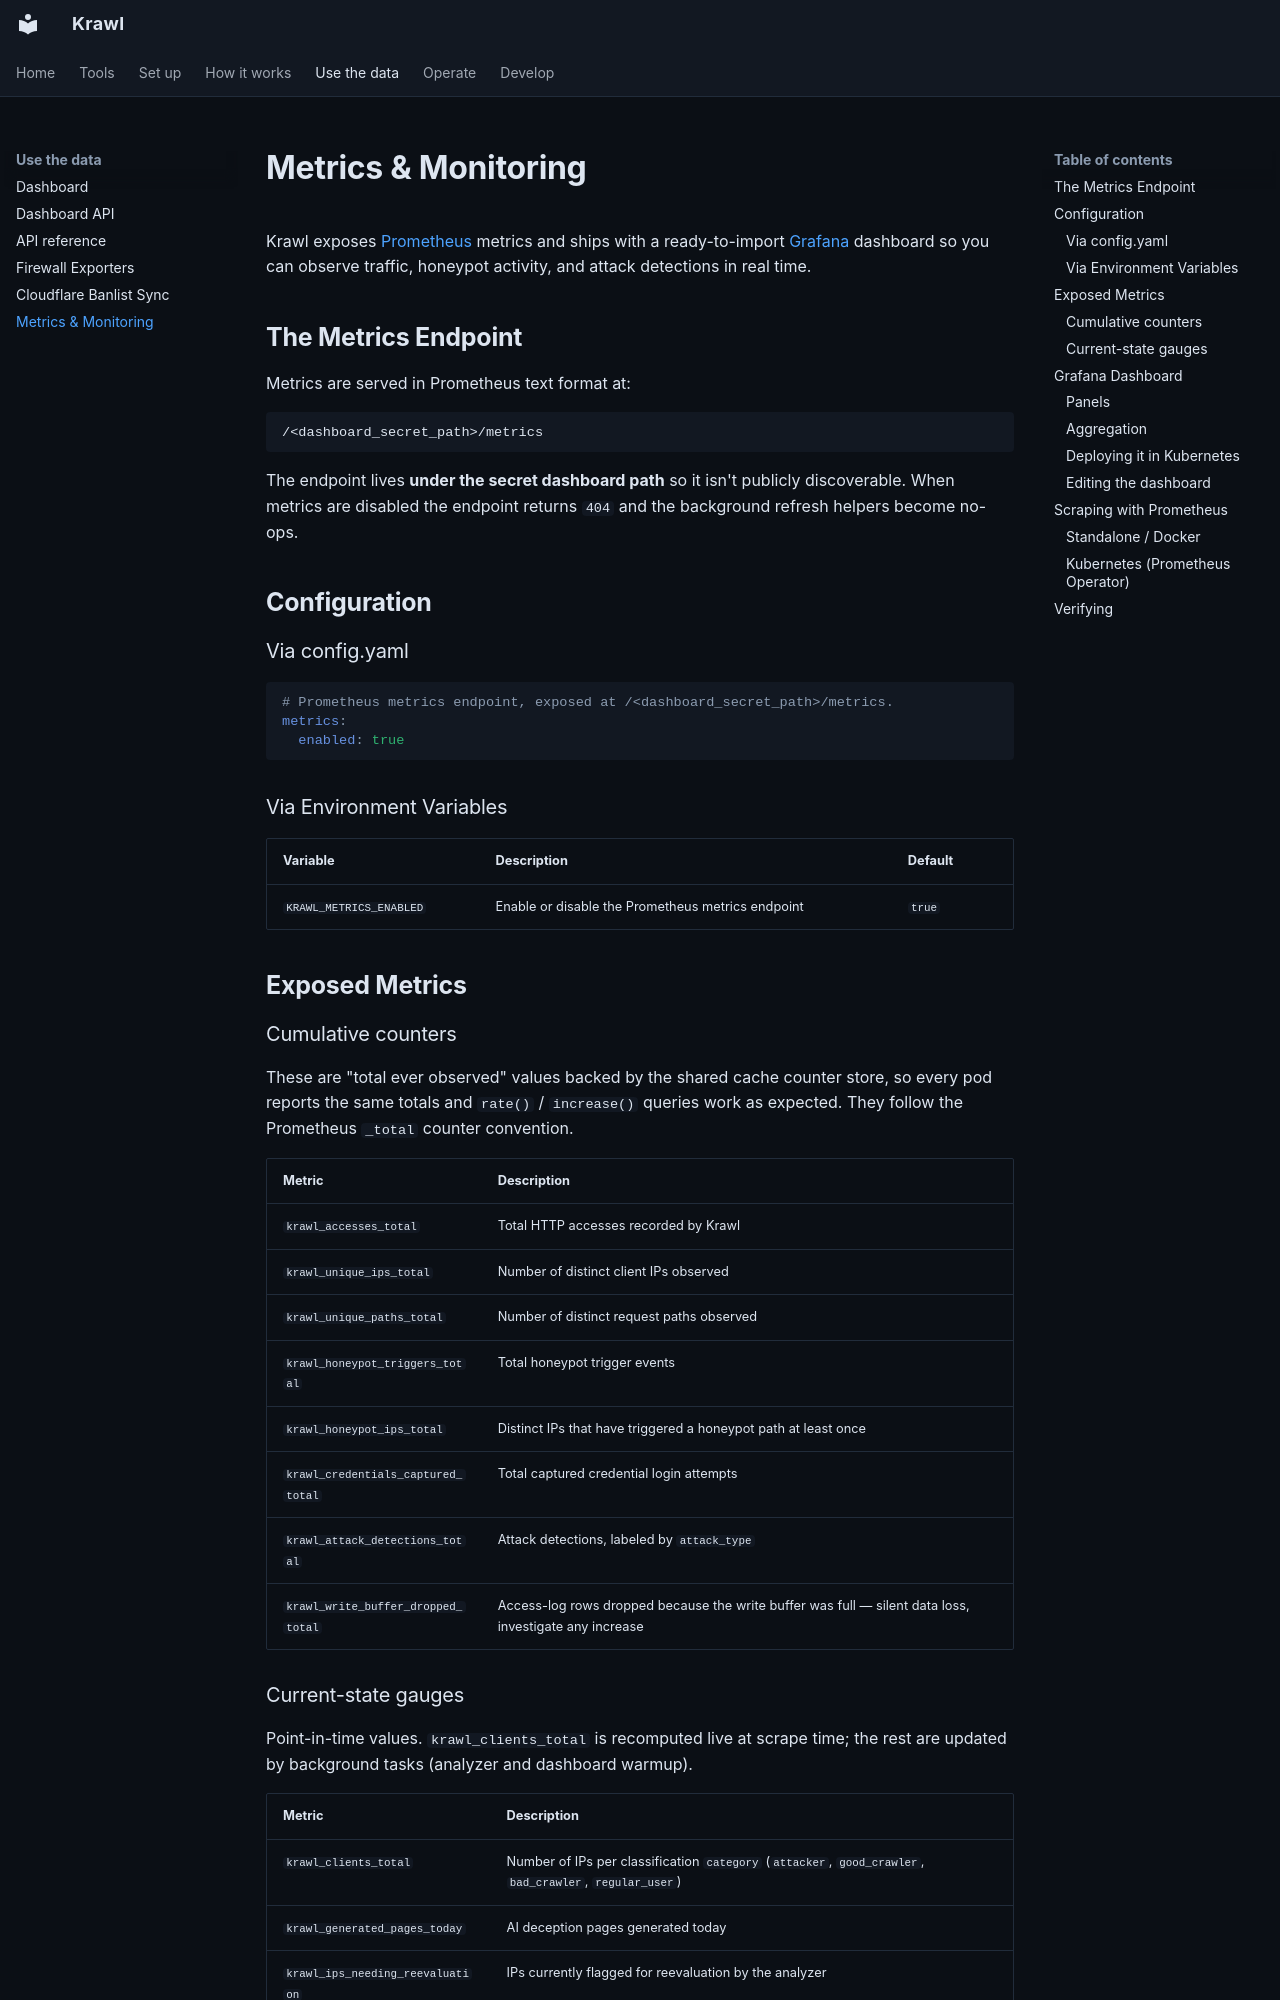

repository: BlessedRebuS/Krawl · page: monitoring/index.html · generator: mkdocs

# Metrics & Monitoring

Krawl exposes [Prometheus](https://prometheus.io/) metrics and ships with a ready-to-import [Grafana](https://grafana.com/) dashboard so you can observe traffic, honeypot activity, and attack detections in real time.

## The Metrics Endpoint

Metrics are served in Prometheus text format at:

```
/<dashboard_secret_path>/metrics
```

The endpoint lives **under the secret dashboard path** so it isn't publicly discoverable. When metrics are disabled the endpoint returns `404` and the background refresh helpers become no-ops.

## Configuration

### Via config.yaml

```yaml
# Prometheus metrics endpoint, exposed at /<dashboard_secret_path>/metrics.
metrics:
  enabled: true
```

### Via Environment Variables

| Variable | Description | Default |
|----------|-------------|---------|
| `KRAWL_METRICS_ENABLED` | Enable or disable the Prometheus metrics endpoint | `true` |

## Exposed Metrics

### Cumulative counters

These are "total ever observed" values backed by the shared cache counter store, so every pod reports the same totals and `rate()` / `increase()` queries work as expected. They follow the Prometheus `_total` counter convention.

| Metric | Description |
|--------|-------------|
| `krawl_accesses_total` | Total HTTP accesses recorded by Krawl |
| `krawl_unique_ips_total` | Number of distinct client IPs observed |
| `krawl_unique_paths_total` | Number of distinct request paths observed |
| `krawl_honeypot_triggers_total` | Total honeypot trigger events |
| `krawl_honeypot_ips_total` | Distinct IPs that have triggered a honeypot path at least once |
| `krawl_credentials_captured_total` | Total captured credential login attempts |
| `krawl_attack_detections_total` | Attack detections, labeled by `attack_type` |
| `krawl_write_buffer_dropped_total` | Access-log rows dropped because the write buffer was full — silent data loss, investigate any increase |
